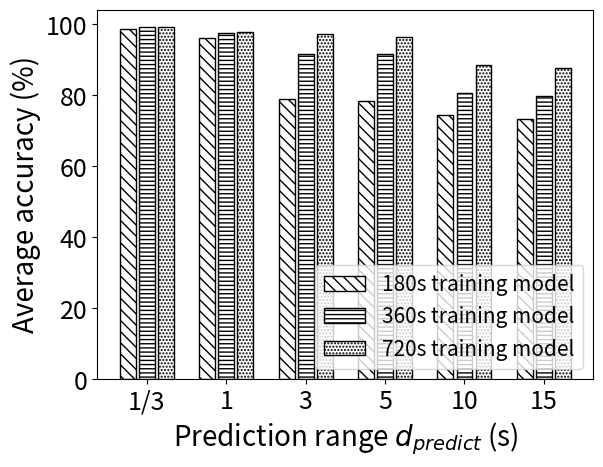

Here is the Python script that generated this plot:
import numpy as np
import matplotlib.pyplot as plt
import math

size = 6
x = np.arange(size)

Learn_180 = [98.73, 96.27, 78.93, 78.4, 74.43, 73.43]

Learn_360 = [99.2, 97.5, 91.7, 91.7, 80.5, 79.7]

Person_720 = [99.2, 97.8, 97.2, 96.5, 88.5, 87.6]

total_width, n = 0.8, 3
width = total_width / n
x = x - (total_width - width) / 2

plt.xlabel('Prediction range $d_{predict}$ (s)', fontsize=20)
plt.ylabel('Average accuracy (%)', fontsize=20)
plt.bar(x-0.9*width, Learn_180, color="w", edgecolor="k", hatch="\\\\\\", width=0.75*width, label='180s training model')
plt.bar(x, Learn_360, color="w", edgecolor="k", hatch="----", width=0.75*width, label='360s training model')
plt.bar(x+0.9*width, Person_720, color="w", edgecolor="k", hatch=".....", width=0.75*width, label='720s training model')
plt.xticks(x, ('1/3', 1, 3, 5, 10, 15), fontsize=18)
plt.yticks(fontsize=18)
plt.legend(loc='lower right', fontsize=15)
plt.show()
